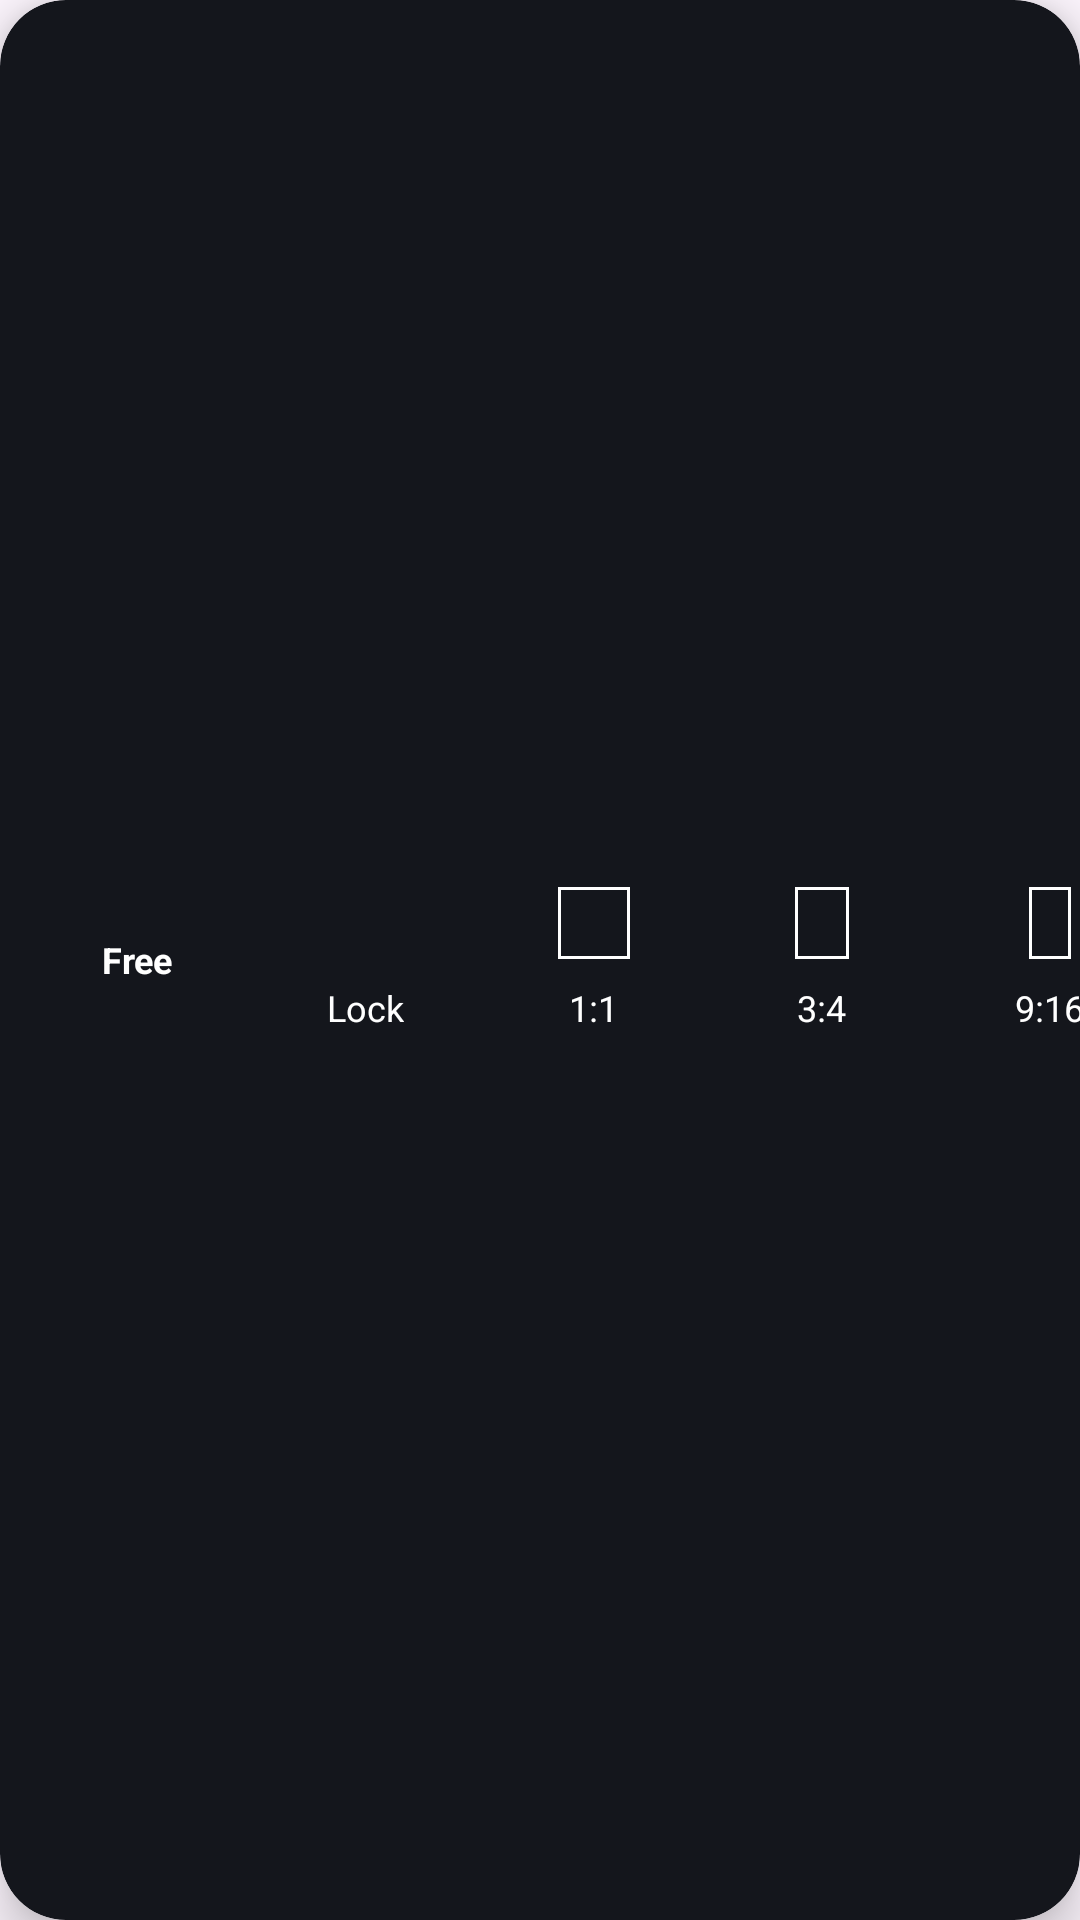

Android layout source for this screen:
<!-- AndroidManifest.xml: application theme Theme.DrawCanvas_v2 -->
<!-- res/layout/panel_crop.xml -->
<?xml version="1.0" encoding="utf-8"?>
<com.google.android.material.card.MaterialCardView
    xmlns:android="http://schemas.android.com/apk/res/android"
    xmlns:app="http://schemas.android.com/apk/res-auto"
    android:layout_width="match_parent"
    android:layout_height="112dp"
    android:layout_margin="8dp"
    app:cardBackgroundColor="#14161C"
    app:cardCornerRadius="22dp"
    app:cardElevation="10dp"
    app:strokeWidth="0dp">

    <HorizontalScrollView
        android:layout_width="match_parent"
        android:layout_height="match_parent"
        android:fillViewport="true"
        android:overScrollMode="never"
        android:scrollbars="none">

        <LinearLayout
            android:id="@+id/layout_crop_ratios"
            android:layout_width="wrap_content"
            android:layout_height="match_parent"
            android:gravity="center"
            android:orientation="horizontal"
            android:paddingHorizontal="8dp"
            android:paddingVertical="8dp">

            

            <FrameLayout
                android:id="@+id/btn_crop_free"
                android:layout_width="68dp"
                android:layout_height="78dp"
                android:layout_marginHorizontal="4dp"
                android:clickable="true"
                android:focusable="true">

                <TextView
                    android:layout_width="wrap_content"
                    android:layout_height="wrap_content"
                    android:layout_gravity="center"
                    android:text="Free"
                    android:textColor="#FFFFFF"
                    android:textSize="12sp"
                    android:textStyle="bold" />

            </FrameLayout>

            

            <LinearLayout
                android:id="@+id/btn_crop_lock"
                android:layout_width="68dp"
                android:layout_height="78dp"
                android:layout_marginHorizontal="4dp"
                android:clickable="true"
                android:focusable="true"
                android:gravity="center"
                android:orientation="vertical">

                <ImageView
                    android:layout_width="24dp"
                    android:layout_height="24dp"
                    android:contentDescription="@null"
                    android:src="@drawable/ic_lock"
                    app:tint="@color/white"/>
                <TextView
                    android:layout_width="wrap_content"
                    android:layout_height="wrap_content"
                    android:layout_marginTop="8dp"
                    android:text="Lock"
                    android:textColor="#FFFFFF"
                    android:textSize="12sp" />

            </LinearLayout>


            <LinearLayout
                android:id="@+id/btn_crop_1_1"
                android:layout_width="68dp"
                android:layout_height="78dp"
                android:layout_marginHorizontal="4dp"
                android:clickable="true"
                android:focusable="true"
                android:gravity="center"
                android:orientation="vertical">

                <View
                    android:layout_width="24dp"
                    android:layout_height="24dp"
                    android:background="@drawable/bg_crop_ratio" />

                <TextView
                    android:layout_width="wrap_content"
                    android:layout_height="wrap_content"
                    android:layout_marginTop="8dp"
                    android:text="1:1"
                    android:textColor="#FFFFFF"
                    android:textSize="12sp" />

            </LinearLayout>

            <LinearLayout
                android:id="@+id/btn_crop_3_4"
                android:layout_width="68dp"
                android:layout_height="78dp"
                android:layout_marginHorizontal="4dp"
                android:clickable="true"
                android:focusable="true"
                android:gravity="center"
                android:orientation="vertical">

                <View
                    android:layout_width="18dp"
                    android:layout_height="24dp"
                    android:background="@drawable/bg_crop_ratio" />

                <TextView
                    android:layout_width="wrap_content"
                    android:layout_height="wrap_content"
                    android:layout_marginTop="8dp"
                    android:text="3:4"
                    android:textColor="#FFFFFF"
                    android:textSize="12sp" />

            </LinearLayout>

            <LinearLayout
                android:id="@+id/btn_crop_9_16"
                android:layout_width="68dp"
                android:layout_height="78dp"
                android:layout_marginHorizontal="4dp"
                android:clickable="true"
                android:focusable="true"
                android:gravity="center"
                android:orientation="vertical">

                <View
                    android:layout_width="14dp"
                    android:layout_height="24dp"
                    android:background="@drawable/bg_crop_ratio" />

                <TextView
                    android:layout_width="wrap_content"
                    android:layout_height="wrap_content"
                    android:layout_marginTop="8dp"
                    android:text="9:16"
                    android:textColor="#FFFFFF"
                    android:textSize="12sp" />

            </LinearLayout>

        </LinearLayout>

    </HorizontalScrollView>

</com.google.android.material.card.MaterialCardView>
<!-- resources referenced by this layout -->
<resources>
  <color name="white">#FFFFFFFF</color>
  <!-- drawable bg_crop_ratio (drawable) -->
  <?xml version="1.0" encoding="utf-8"?>
  <shape
      xmlns:android="http://schemas.android.com/apk/res/android">
  
      <solid
          android:color="@android:color/transparent" />
  
      <stroke
          android:width="1dp"
          android:color="@color/white" />
  
  </shape>
  <style name="Theme.DrawCanvas_v2" parent="Base.Theme.DrawCanvas_v2" />
  <style name="Base.Theme.DrawCanvas_v2" parent="Theme.Material3.DayNight.NoActionBar">
          
          
      </style>
</resources>
